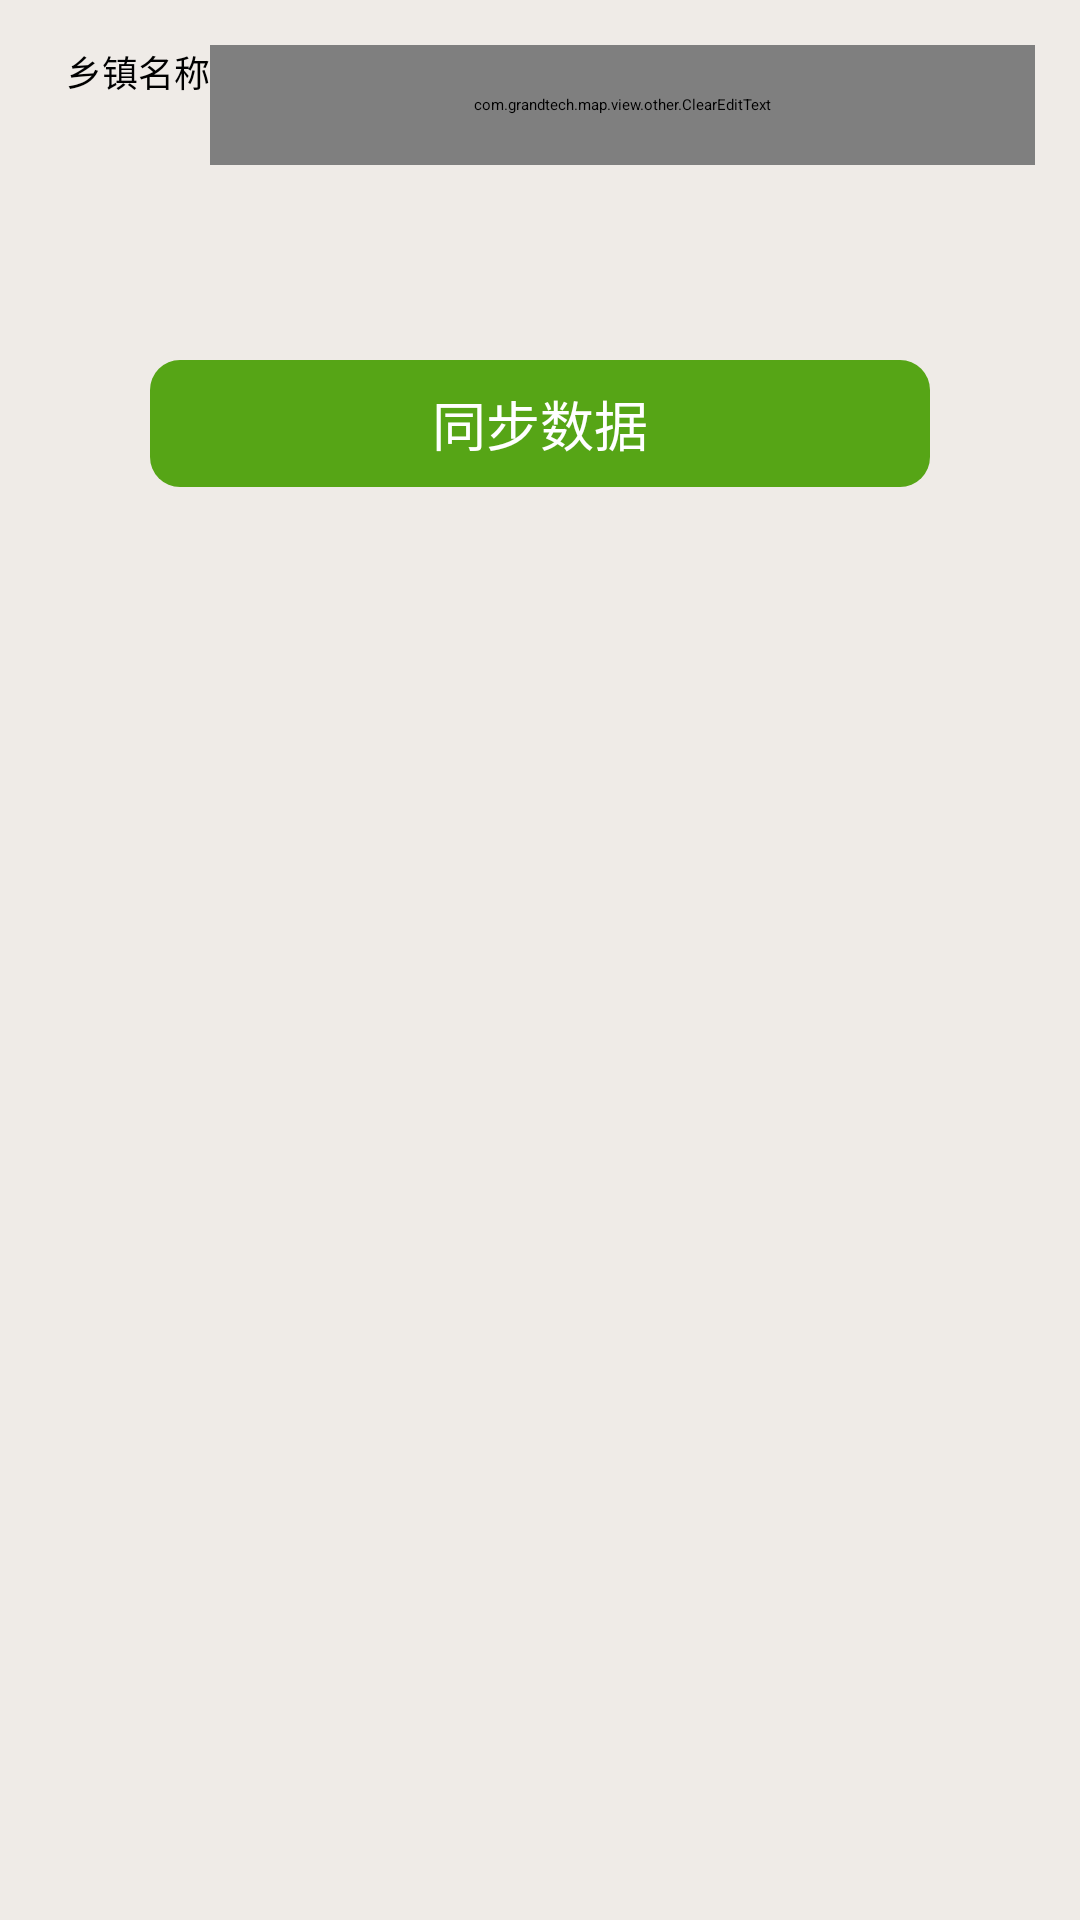

Layout XML and referenced resources for this Android screen:
<!-- AndroidManifest.xml: activity theme AppTheme -->
<!-- res/layout/activity_gdb_sync.xml -->
<?xml version="1.0" encoding="utf-8"?>
<LinearLayout xmlns:android="http://schemas.android.com/apk/res/android"
    android:orientation="vertical"
    android:layout_width="match_parent"
    android:layout_height="match_parent"
    android:background="@color/milky_white">

    <LinearLayout
        android:layout_width="match_parent"
        android:layout_height="wrap_content"
        android:gravity="center"
        android:background="@drawable/tablerow_bg"
        android:orientation="vertical">
        <LinearLayout
            android:layout_width="match_parent"
            android:layout_height="wrap_content"
            android:orientation="horizontal"
            android:padding="15dp">

            <TextView
                android:layout_width="match_parent"
                android:layout_height="wrap_content"
                android:layout_weight="5"
                android:gravity="center_vertical|right"
                android:text="乡镇名称"
                android:textSize="12sp"
                android:textColor="@color/black" />

            <com.grandtech.map.view.other.ClearEditText
                android:layout_width="match_parent"
                android:layout_height="40dp"
                android:layout_weight="1"
                android:background="@drawable/edit_text_bg"
                android:textColor="@color/black"
                android:textSize="12.0sp"
                android:id="@+id/etCollectTown"/>
        </LinearLayout>

        <LinearLayout
            android:layout_width="match_parent"
            android:layout_height="wrap_content"
            android:padding="50dp">
            <Button
                android:layout_width="match_parent"
                android:layout_height="wrap_content"
                android:text="同步数据"
                android:id="@+id/btnSync"
                style="@style/com_btn_style"/>
        </LinearLayout>

    </LinearLayout>

</LinearLayout>
<!-- resources referenced by this layout -->
<resources>
  <color name="black">#000000</color>
  <color name="milky_white">#ffefebe7</color>
  <!-- drawable edit_text_bg (drawable) -->
  <?xml version="1.0" encoding="utf-8"?>
  <selector xmlns:android="http://schemas.android.com/apk/res/android">
      <item android:drawable="@drawable/edit_text_normal" android:state_checked="false"></item>
      <item android:drawable="@drawable/edit_text_focuse" android:state_checked="true"></item>
  </selector>
  <style name="com_btn_style">
          <item name="android:background">@drawable/common_button_selector</item>
          <item name="android:paddingBottom">8dp</item>
          <item name="android:paddingLeft">25dp</item>
          <item name="android:paddingRight">25dp</item>
          <item name="android:paddingTop">8dp</item>
          <item name="android:textColor">@color/white</item>
          <item name="android:textSize">18sp</item>
          <item name="android:gravity">center</item>
      </style>
  <style name="AppTheme" parent="Theme.AppCompat.CompactMenu">
          
          <item name="colorPrimary">@color/colorPrimary</item>
          <item name="colorPrimaryDark">@color/colorPrimaryDark</item>
          <item name="colorAccent">@color/colorAccent</item>
      </style>
  <!-- drawable common_button_selector (drawable) -->
  <?xml version="1.0" encoding="utf-8"?>
  <selector xmlns:android="http://schemas.android.com/apk/res/android">
      
      <item android:state_pressed="true">
          <shape>
              
              <solid android:color="@color/hx_green" />
              
              <corners android:radius="10dp" />
          </shape>
      </item>
      
      <item>
          <shape>
              <solid android:color="@color/themeColor" />
              <corners android:radius="10dp" />
          </shape>
      </item>
  </selector>
  <color name="white">#FFFFFF</color>
  <color name="colorPrimary">#3F51B5</color>
  <color name="colorPrimaryDark">#303F9F</color>
  <color name="colorAccent">#FF4081</color>
  <color name="hx_green">#37bd9c</color>
  <color name="themeColor">#ff56a516</color>
</resources>
